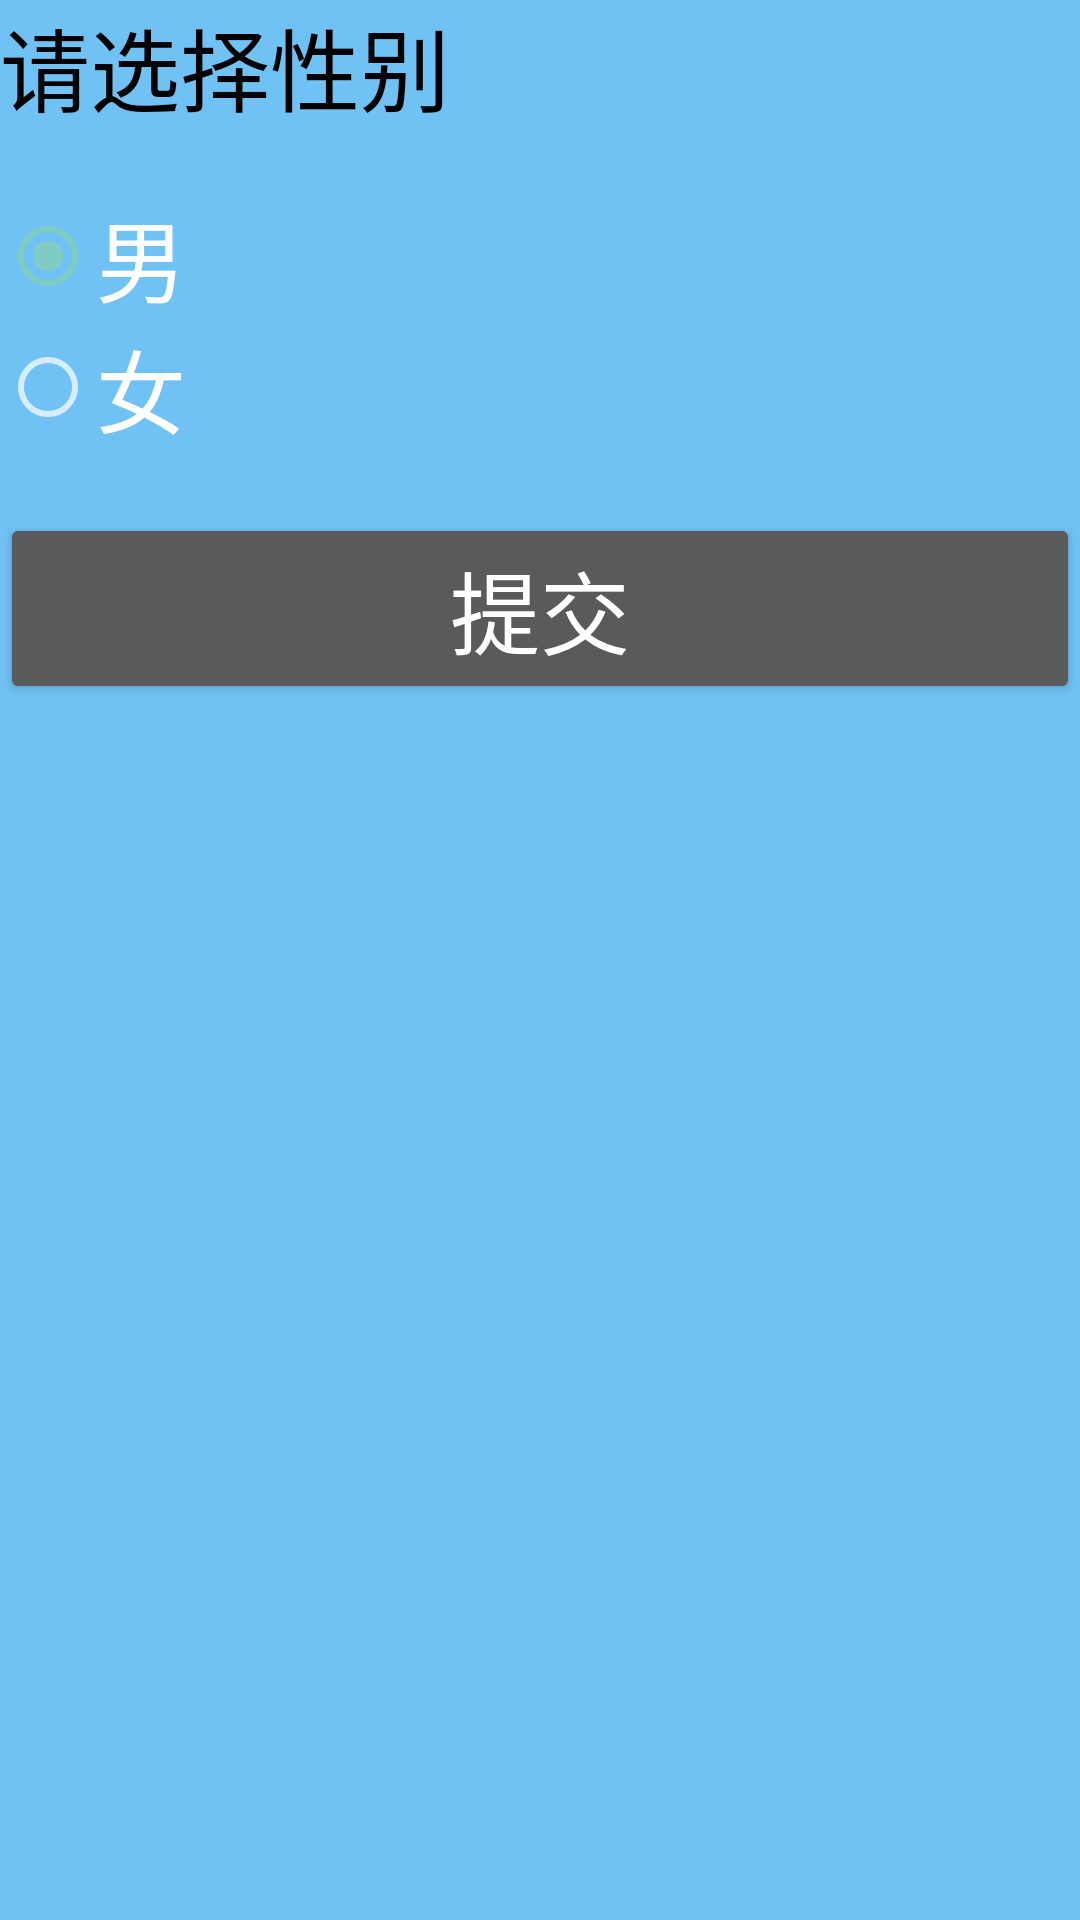

Layout XML and referenced resources for this Android screen:
<!-- AndroidManifest.xml: application theme Theme.AppCompat.NoActionBar -->
<!-- res/layout/activity_radio.xml -->
<LinearLayout xmlns:android="http://schemas.android.com/apk/res/android"
    xmlns:tools="http://schemas.android.com/tools"
    android:id="@+id/LinearLayout1"
    android:layout_width="match_parent"
    android:layout_height="match_parent"
    android:orientation="vertical"
    android:background="#71C2F4">

    <TextView
        android:layout_width="wrap_content"
        android:layout_height="wrap_content"
        android:text="请选择性别"
        android:textColor="#000000"
        android:textSize="30sp" />

    <RadioGroup
        android:id="@+id/radioGroup"
        android:layout_width="wrap_content"
        android:layout_height="wrap_content"
        android:layout_marginTop="20dp"
        android:orientation="vertical">

        <RadioButton
            android:id="@+id/btnMan"
            android:layout_width="wrap_content"
            android:layout_height="wrap_content"
            android:checked="true"
            android:text="男"
            android:textSize="30sp" />

        <RadioButton
            android:id="@+id/btnWoman"
            android:layout_width="wrap_content"
            android:layout_height="wrap_content"
            android:text="女"
            android:textSize="30sp" />
    </RadioGroup>

    <Button
        android:id="@+id/btnpost"
        android:layout_width="match_parent"
        android:layout_height="wrap_content"
        android:layout_marginTop="20dp"
        android:text="提交"
        android:textSize="30sp" />

</LinearLayout>
<!-- resources referenced by this layout -->
<resources>

</resources>
